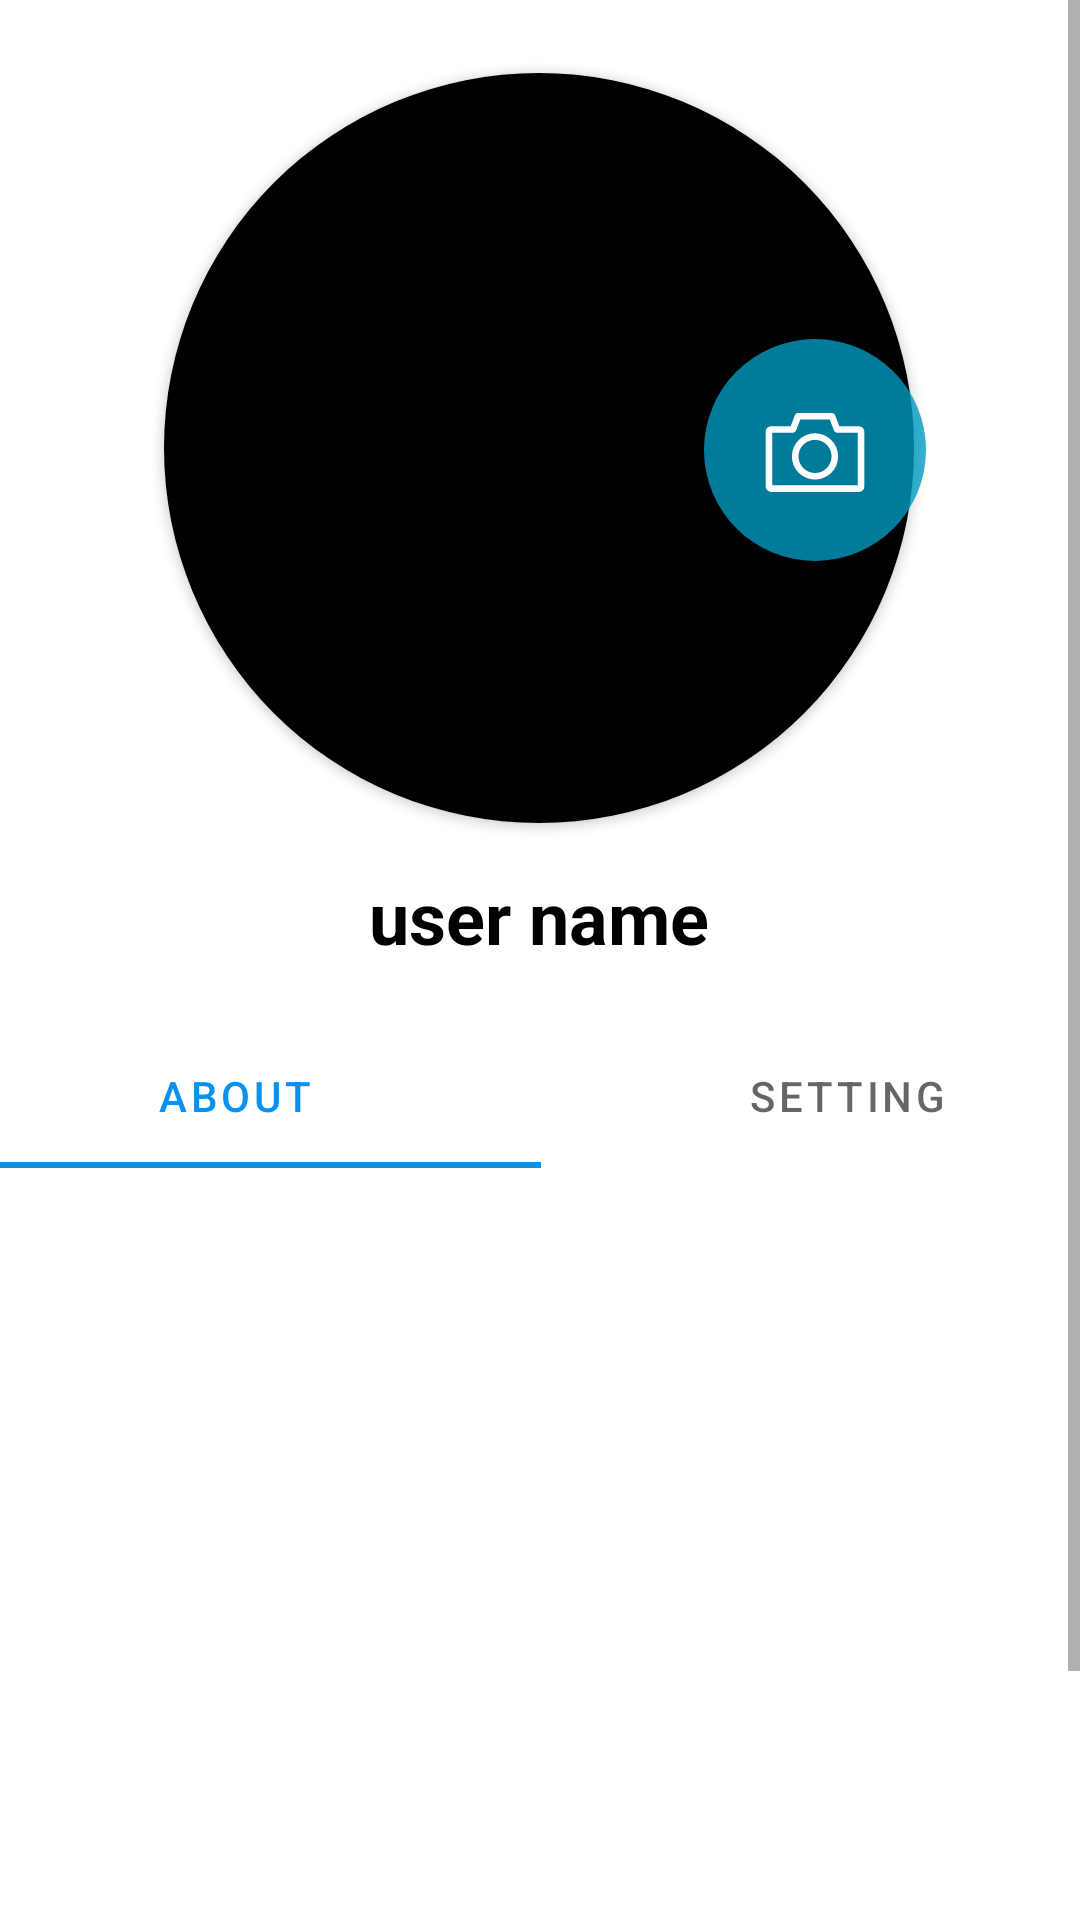

Here is an Android app screen rendered from its layout file. Give the layout XML and the strings, colors and styles it references.
<!-- AndroidManifest.xml: application theme Theme.WIFIScan -->
<!-- res/layout/fragment_profile.xml -->
<?xml version="1.0" encoding="utf-8"?>
<layout xmlns:android="http://schemas.android.com/apk/res/android"
    xmlns:app="http://schemas.android.com/apk/res-auto"
    xmlns:tools="http://schemas.android.com/tools">

    <data>

    </data>

    <ScrollView
        android:layout_width="match_parent"
        android:layout_height="match_parent">

        <androidx.constraintlayout.widget.ConstraintLayout
            android:layout_width="match_parent"
            android:layout_height="match_parent"
            tools:context=".ui.fragment.Profile">


            <androidx.cardview.widget.CardView
                android:id="@+id/profilePicCard"
                android:layout_width="250dp"
                android:layout_height="250dp"
                app:cardCornerRadius="125dp"
                app:layout_constraintBottom_toBottomOf="parent"
                app:layout_constraintEnd_toEndOf="parent"
                app:layout_constraintHorizontal_bias="0.496"
                app:layout_constraintStart_toStartOf="parent"
                app:layout_constraintTop_toTopOf="parent"
                app:layout_constraintVertical_bias="0.050000012">

                <ImageView
                    android:id="@+id/profilePic"
                    android:layout_width="250dp"
                    android:layout_height="250dp"
                    android:contentDescription="@string/temp"
                    android:scaleType="centerCrop"
                    app:srcCompat="@color/black" />

            </androidx.cardview.widget.CardView>

            <Button
                android:id="@+id/profileImageChoose"
                android:layout_width="74dp"
                android:layout_height="74dp"
                android:background="@drawable/ic_camera"
                android:foreground="@drawable/ic_camera"
                app:layout_constraintBottom_toBottomOf="@+id/profilePicCard"
                app:layout_constraintEnd_toEndOf="parent"
                app:layout_constraintHorizontal_bias="0.82"
                app:layout_constraintStart_toStartOf="parent"
                app:layout_constraintTop_toTopOf="@+id/profilePicCard"
                app:layout_constraintVertical_bias="0.505" />

            <TextView
                android:id="@+id/profileUserName"
                android:layout_width="wrap_content"
                android:layout_height="wrap_content"
                android:gravity="center"
                android:text="@string/user_name"
                android:textColor="@color/black"
                android:textSize="24sp"
                android:textStyle="normal|bold"
                app:layout_constraintBottom_toBottomOf="parent"
                app:layout_constraintEnd_toEndOf="@+id/profilePicCard"
                app:layout_constraintStart_toStartOf="@+id/profilePicCard"
                app:layout_constraintTop_toBottomOf="@+id/profilePicCard"
                app:layout_constraintVertical_bias="0.035" />

            <com.google.android.material.tabs.TabLayout
                android:id="@+id/tabLayout"
                android:layout_width="409dp"
                android:layout_height="wrap_content"
                app:layout_constraintBottom_toBottomOf="parent"
                app:layout_constraintEnd_toEndOf="parent"
                app:layout_constraintStart_toStartOf="parent"
                app:layout_constraintTop_toBottomOf="@+id/profileUserName"
                app:layout_constraintVertical_bias="0.054">

                <com.google.android.material.tabs.TabItem
                    android:id="@+id/tabAbout"
                    android:layout_width="wrap_content"
                    android:layout_height="wrap_content"
                    android:text="@string/about" />

                <com.google.android.material.tabs.TabItem
                    android:id="@+id/tabsetteings"
                    android:layout_width="wrap_content"
                    android:layout_height="wrap_content"
                    android:text="@string/setting" />

                
                
                
                
            </com.google.android.material.tabs.TabLayout>

            <androidx.viewpager.widget.ViewPager
                android:id="@+id/pager"
                android:layout_width="400dp"
                android:layout_height="330dp"
                android:layout_marginStart="8dp"
                android:layout_marginTop="8dp"
                android:layout_marginEnd="8dp"
                android:layout_marginBottom="8dp"
                app:layout_constraintBottom_toBottomOf="parent"
                app:layout_constraintEnd_toEndOf="parent"
                app:layout_constraintStart_toStartOf="parent"
                app:layout_constraintTop_toBottomOf="@+id/tabLayout" />


        </androidx.constraintlayout.widget.ConstraintLayout>

    </ScrollView>


</layout>
<!-- resources referenced by this layout -->
<resources>
  <!-- drawable ic_camera (drawable) -->
  <vector xmlns:android="http://schemas.android.com/apk/res/android"
      android:width="73.311dp"
      android:height="73.311dp"
      android:viewportWidth="73.311"
      android:viewportHeight="73.311">
    <path
        android:pathData="M36.656,36.656m-36.656,0a36.656,36.656 0,1 1,73.312 0a36.656,36.656 0,1 1,-73.312 0"
        android:strokeAlpha="0.8"
        android:fillColor="#029ac1"
        android:fillAlpha="0.8"/>
    <path
        android:pathData="M51.137,28.781L44.679,28.781L43.281,25.137A1.087,1.087 0,0 0,42.264 24.437L31.044,24.437A1.086,1.086 0,0 0,30.03 25.137l-1.4,3.647L22.174,28.784A1.812,1.812 0,0 0,20.364 30.592v18.1a1.812,1.812 0,0 0,1.81 1.81L51.137,50.502a1.812,1.812 0,0 0,1.81 -1.81L52.947,30.592A1.812,1.812 0,0 0,51.137 28.781ZM50.775,48.331L22.536,48.331L22.536,30.954L29.379,30.954a1.086,1.086 0,0 0,1.014 -0.7l1.4,-3.647h9.73l1.4,3.647a1.086,1.086 0,0 0,1.014 0.7h6.842L50.779,48.331Z"
        android:fillColor="#fff"/>
    <path
        android:pathData="M36.656,31.134a7.639,7.639 0,1 0,7.639 7.639A7.648,7.648 0,0 0,36.656 31.134ZM36.656,44.24a5.467,5.467 0,1 1,5.467 -5.467A5.473,5.473 0,0 1,36.656 44.24Z"
        android:fillColor="#fff"/>
  </vector>
  <string name="about">ABOUT</string>
  <string name="my_posts">My Posts</string>
  <string name="setting">Setting</string>
  <string name="temp">image</string>
  <string name="user_name">user name</string>
  <style name="Theme.WIFIScan" parent="Theme.MaterialComponents.DayNight.NoActionBar">
          
          <item name="colorPrimary">#0792ef</item>
          <item name="colorPrimaryVariant">#0792ef</item>
          <item name="colorOnPrimary">@color/white</item>
          
          <item name="colorSecondary">@color/teal_200</item>
          <item name="colorSecondaryVariant">@color/teal_700</item>
          <item name="colorOnSecondary">@color/black</item>
          
          <item name="android:statusBarColor" tools:targetApi="l">?attr/colorPrimaryVariant</item>
          
      </style>
  <!-- not gathered from this repository: default colours our renderer supplied (Android Studio template values) -->
  <color name="teal_200">#FF03DAC5</color>
  <color name="teal_700">#FF018786</color>
  <color name="black">#FF000000</color>
  <color name="white">#FFFFFFFF</color>
</resources>
